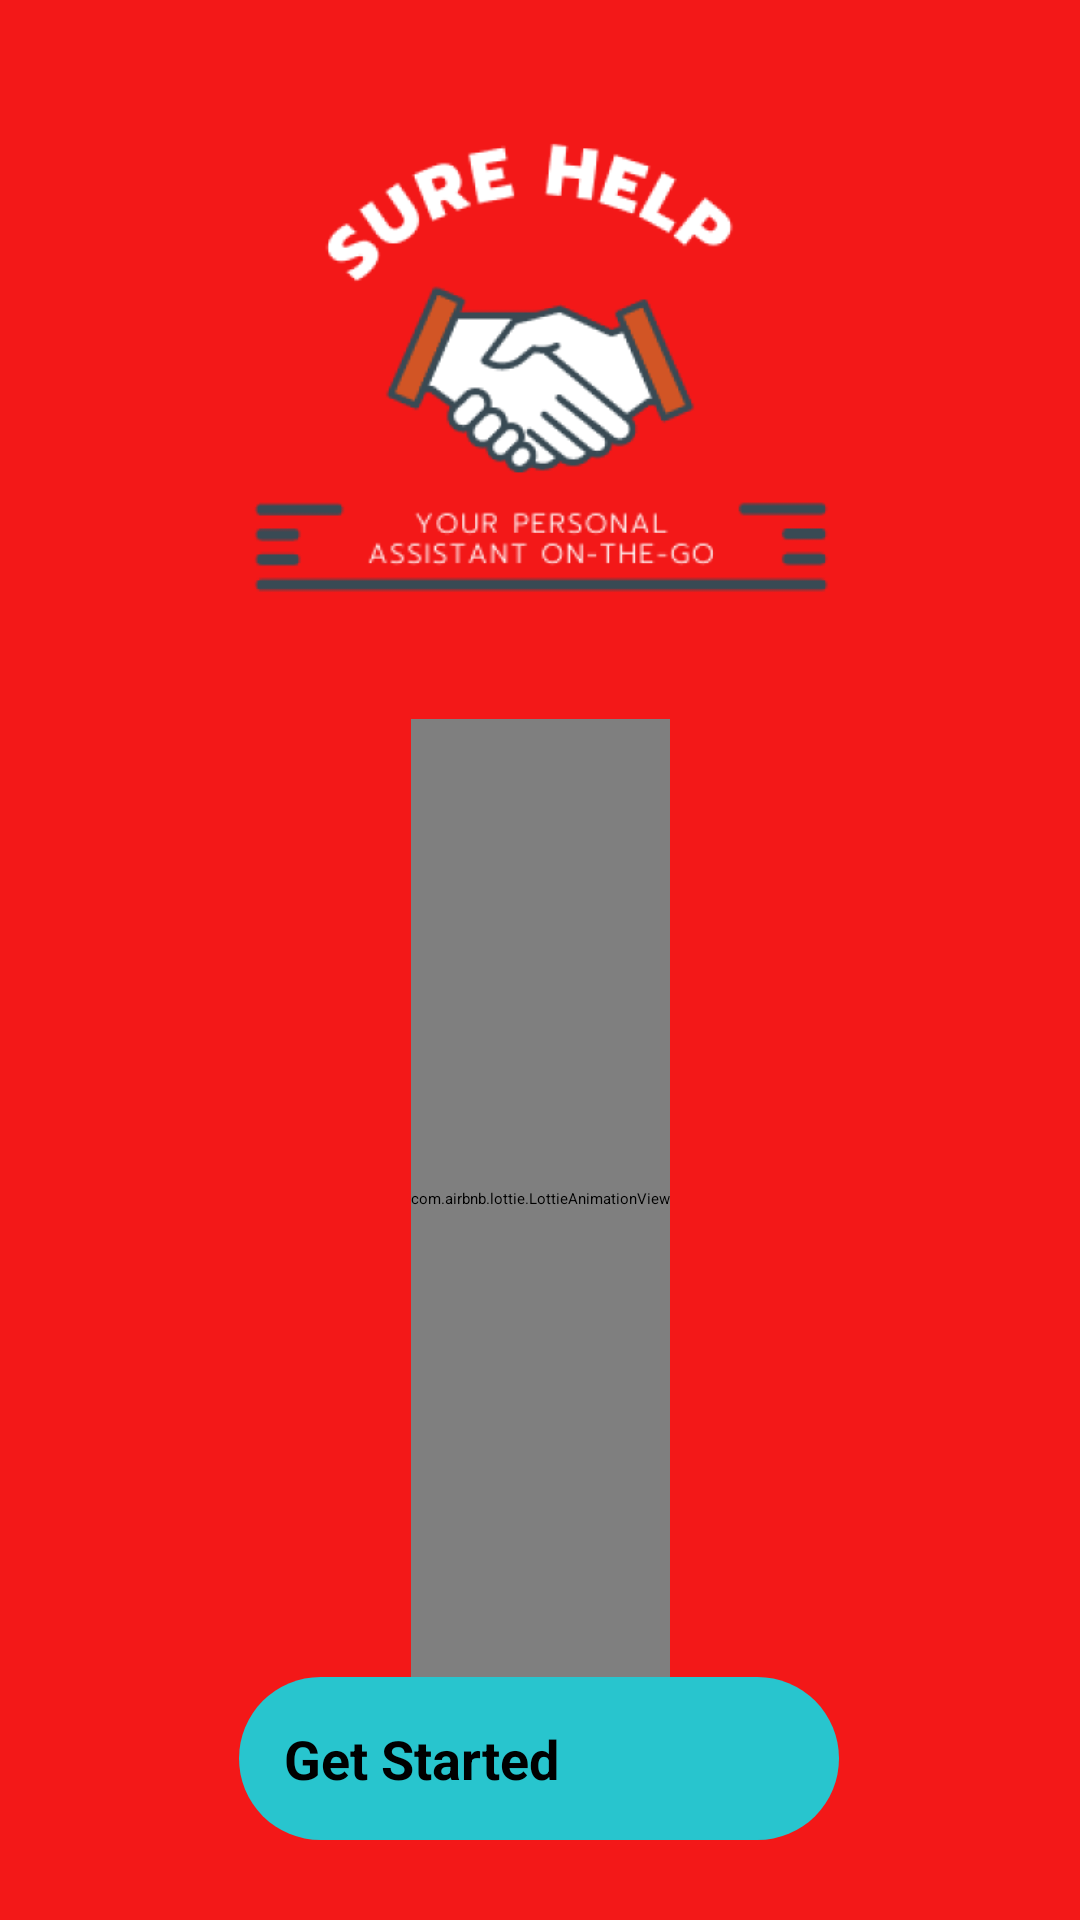

Here is an Android app screen rendered from its layout file. Give the layout XML and the strings, colors and styles it references.
<!-- AndroidManifest.xml: application theme Theme.SureHelp -->
<!-- res/layout/activity_homescreen.xml -->
<?xml version="1.0" encoding="utf-8"?>
<androidx.constraintlayout.widget.ConstraintLayout xmlns:android="http://schemas.android.com/apk/res/android"
    xmlns:app="http://schemas.android.com/apk/res-auto"
    xmlns:tools="http://schemas.android.com/tools"
    android:layout_width="match_parent"
    android:layout_height="match_parent"
    android:background="@color/colorPrimary"
    tools:context=".HomescreenActivity">

    <ImageView
        android:id="@+id/imglogo"
        android:layout_width="match_parent"
        android:layout_height="240dp"
        android:layout_centerHorizontal="true"
        android:src="@drawable/img_1"
        app:layout_constraintEnd_toEndOf="parent"
        app:layout_constraintStart_toStartOf="parent"
        app:layout_constraintTop_toTopOf="parent" />

    <com.airbnb.lottie.LottieAnimationView
        android:id="@+id/animationView"
        android:layout_width="wrap_content"
        android:layout_height="320dp"
        android:layout_below="@+id/imglogo"
        android:layout_centerHorizontal="true"
        app:layout_constraintBottom_toTopOf="@+id/btn_login"
        app:layout_constraintEnd_toEndOf="parent"
        app:layout_constraintStart_toStartOf="parent"
        app:layout_constraintTop_toBottomOf="@+id/imglogo"
        app:lottie_autoPlay="true"
        app:lottie_loop="true"
        app:lottie_rawRes="@raw/home" />















    <Button
        android:layout_marginBottom="12dp"
        android:id="@+id/btn_login"
        android:layout_width="200dp"
        android:layout_height="wrap_content"
        android:layout_below="@+id/animationView"
        android:layout_centerInParent="true"
        android:layout_centerHorizontal="true"
        android:background="@drawable/rounded_corner"
        android:padding="15dp"
        android:text="Get Started"
        android:textSize="18sp"
        android:textStyle="bold"
        app:layout_constraintBottom_toBottomOf="parent"
        app:layout_constraintEnd_toEndOf="parent"
        app:layout_constraintHorizontal_bias="0.497"
        app:layout_constraintStart_toStartOf="parent"
        app:layout_constraintTop_toBottomOf="@+id/imglogo"
        app:layout_constraintVertical_bias="0.956" />

</androidx.constraintlayout.widget.ConstraintLayout>
<!-- resources referenced by this layout -->
<resources>
  <color name="colorPrimary">#F31818</color>
  <color name="homebtn">#28C5CE</color>
  <!-- drawable img_1: png bitmap (drawable-xhdpi, 34254 bytes) -->
  <!-- drawable rounded_corner (drawable) -->
  <?xml version="1.0" encoding="utf-8"?>
  <shape xmlns:android="http://schemas.android.com/apk/res/android">
      <corners android:radius="50dp"/>
      <solid android:color="@color/homebtn"/>
  </shape>
  <style name="Theme.SureHelp" parent="Theme.MaterialComponents.DayNight.NoActionBar">
          
  
          <item name="colorPrimary">@color/colorPrimary</item>
          <item name="colorPrimaryVariant">@color/colorPrimary</item>
          <item name="colorOnPrimary">@color/white</item>
  
          
          <item name="colorSecondary">@color/teal_200</item>
          <item name="colorSecondaryVariant">@color/teal_700</item>
          <item name="colorOnSecondary">@color/white</item>
          
          <item name="android:statusBarColor" tools:targetApi="l">@color/colorPrimary</item>
          
  
      </style>
  <color name="white">#FFFFFFFF</color>
  <color name="teal_200">#FF03DAC5</color>
  <color name="teal_700">#FF018786</color>
</resources>
